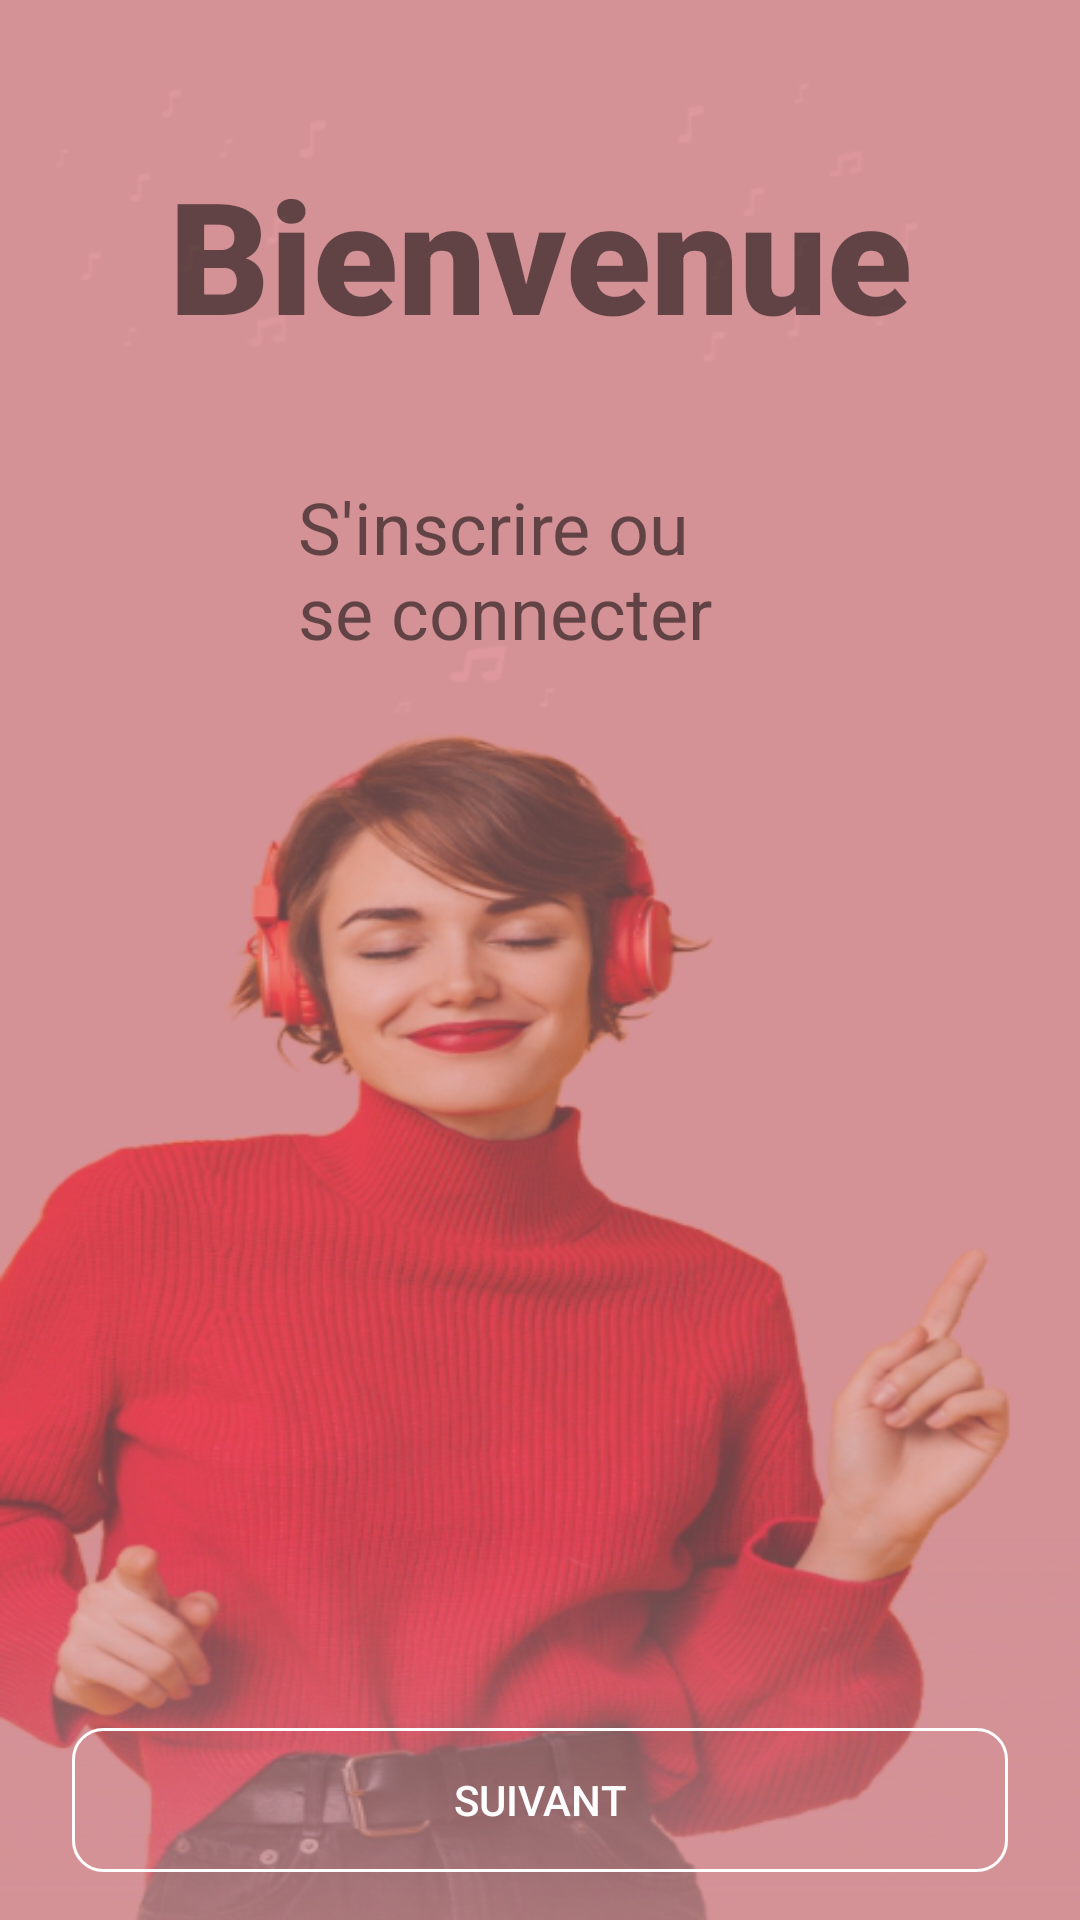

The Android layout XML behind this screen, and the referenced resources:
<!-- AndroidManifest.xml: application theme Theme.Soutnence3 -->
<!-- res/layout/activity_main.xml -->
<?xml version="1.0" encoding="utf-8"?>
<androidx.constraintlayout.widget.ConstraintLayout xmlns:android="http://schemas.android.com/apk/res/android"
    xmlns:app="http://schemas.android.com/apk/res-auto"
    xmlns:tools="http://schemas.android.com/tools"
    android:layout_width="match_parent"
    android:layout_height="match_parent"
    android:background="@drawable/background"
    tools:context=".MainActivity">

    <Button
        android:id="@+id/suivant"
        android:layout_width="0dp"
        android:layout_height="wrap_content"
        android:layout_marginStart="24dp"
        android:layout_marginEnd="24dp"
        android:layout_marginBottom="16dp"
        android:background="@drawable/round_corner"
        android:text="Suivant"
        android:textColor="#FDFDFD"
        app:layout_constraintBottom_toBottomOf="parent"
        app:layout_constraintEnd_toEndOf="parent"
        app:layout_constraintHorizontal_bias="0.0"
        app:layout_constraintStart_toStartOf="parent" />

    <TextView
        android:id="@+id/logintextview"
        android:layout_width="0dp"
        android:layout_height="wrap_content"
        android:layout_marginStart="16dp"
        android:layout_marginTop="50dp"
        android:layout_marginEnd="16dp"
        android:fontFamily="sans-serif-black"
        android:gravity="center"
        android:text="Bienvenue"
        android:textSize="52sp"
        app:layout_constraintEnd_toEndOf="parent"
        app:layout_constraintHorizontal_bias="0.0"
        app:layout_constraintStart_toStartOf="parent"
        app:layout_constraintTop_toTopOf="parent" />

    <TextView
        android:id="@+id/registertextview"
        android:layout_width="160dp"
        android:layout_height="57dp"
        android:layout_marginTop="40dp"
        android:text="S'inscrire ou se connecter"
        android:textSize="24sp"
        app:layout_constraintEnd_toEndOf="@+id/logintextview"
        app:layout_constraintHorizontal_bias="0.497"
        app:layout_constraintStart_toStartOf="@+id/logintextview"
        app:layout_constraintTop_toBottomOf="@+id/logintextview" />
</androidx.constraintlayout.widget.ConstraintLayout>
<!-- resources referenced by this layout -->
<resources>
  <!-- drawable background: png bitmap (drawable-v24, 288947 bytes) -->
  <!-- drawable round_corner (drawable-v24) -->
  <?xml version="1.0" encoding="utf-8"?>
  <shape xmlns:android="http://schemas.android.com/apk/res/android"
      android:padding="16dp"
      android:shape="rectangle">
      <stroke
          android:width="1dp"
          android:color="@android:color/primary_text_dark_nodisable" />
      <corners android:radius="10dp" />
  </shape>
  <style name="Theme.Soutnence3" parent="Theme.MaterialComponents.DayNight.DarkActionBar">
          
          <item name="colorPrimary">@color/purple_500</item>
          <item name="colorPrimaryVariant">@color/purple_700</item>
          <item name="colorOnPrimary">@color/white</item>
          
          <item name="colorSecondary">@color/teal_200</item>
          <item name="colorSecondaryVariant">@color/teal_700</item>
          <item name="colorOnSecondary">@color/black</item>
          
          <item name="android:statusBarColor">?attr/colorPrimaryVariant</item>
          
      </style>
  <!-- not gathered from this repository: default colours our renderer supplied (Android Studio template values) -->
  <color name="purple_500">#FF6200EE</color>
  <color name="purple_700">#FF3700B3</color>
  <color name="teal_200">#FF03DAC5</color>
  <color name="teal_700">#FF018786</color>
  <color name="black">#FF000000</color>
  <color name="white">#FFFFFFFF</color>
</resources>
